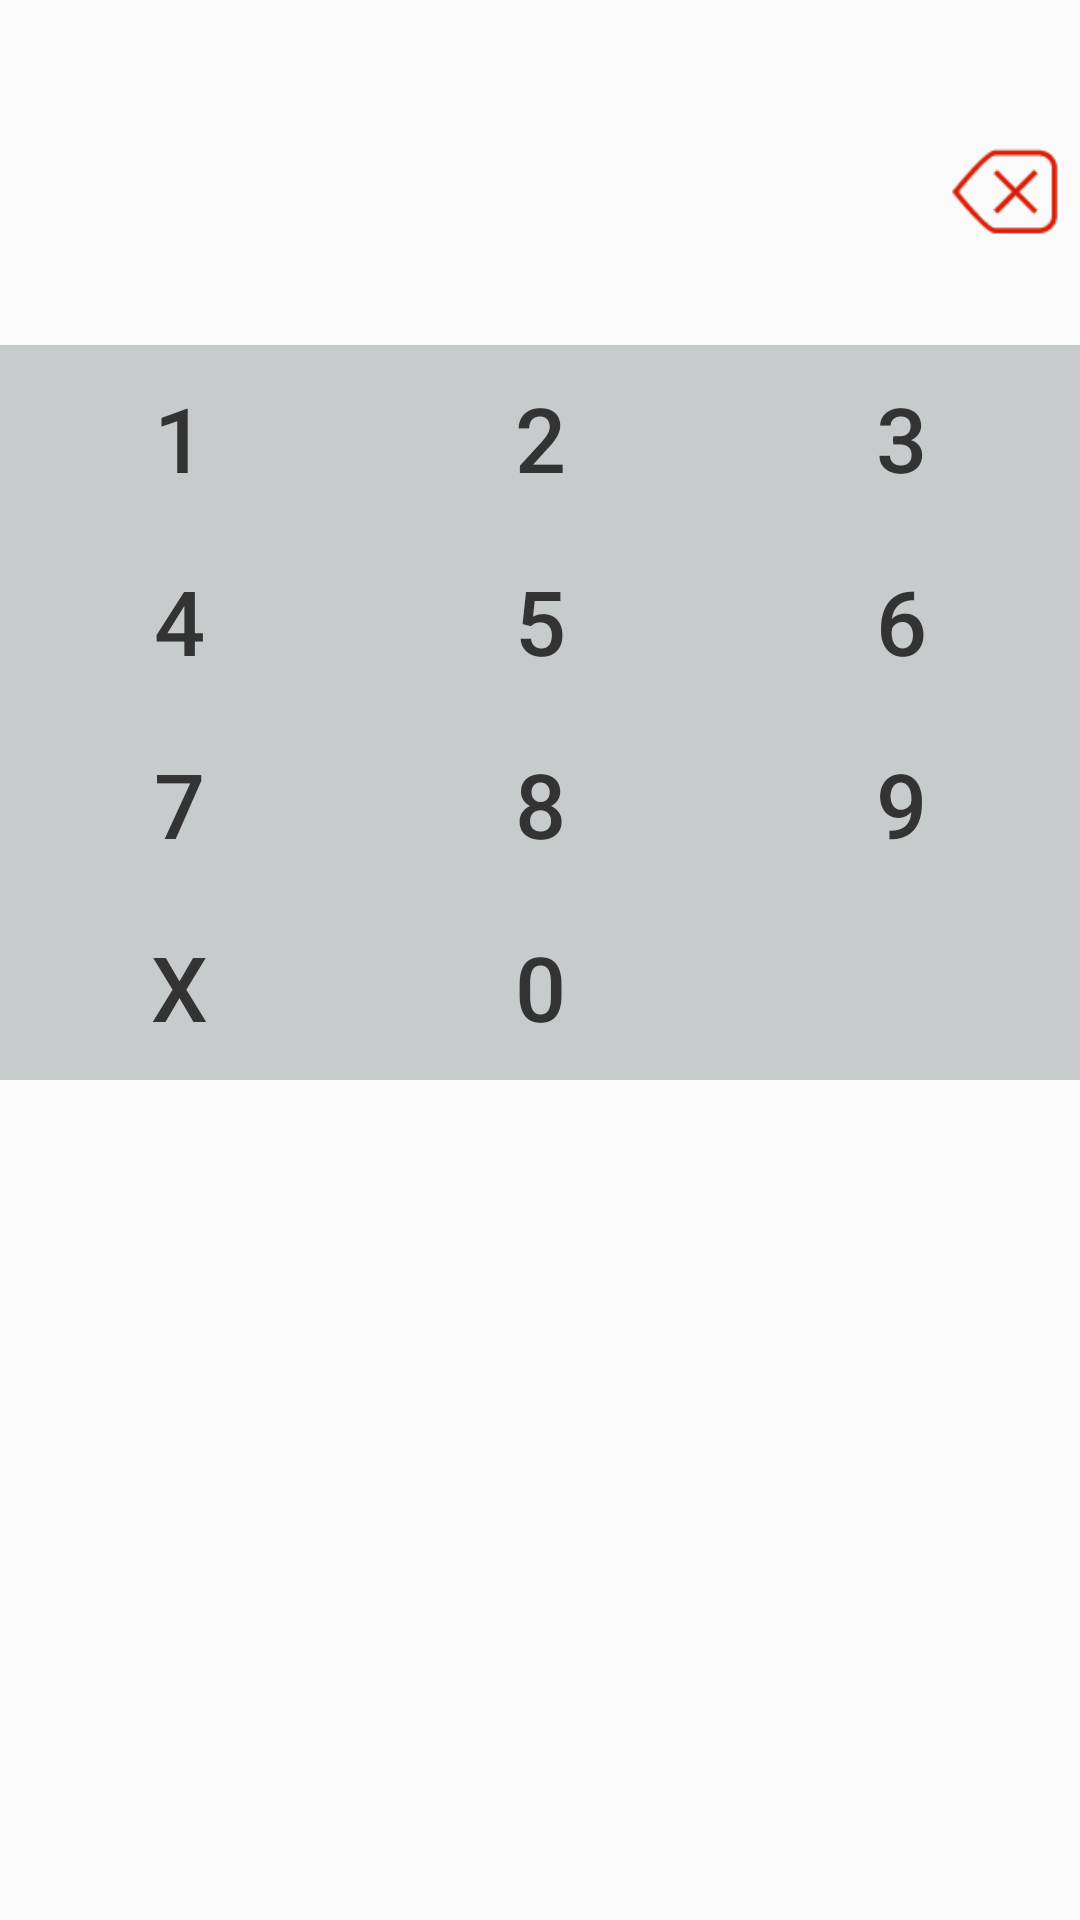

The Android layout XML behind this screen, and the referenced resources:
<!-- AndroidManifest.xml: application theme AppTheme -->
<!-- res/layout/keyboard.xml -->
<?xml version="1.0" encoding="utf-8"?>
<RelativeLayout xmlns:android="http://schemas.android.com/apk/res/android"
    xmlns:tools="http://schemas.android.com/tools"
    android:layout_width="match_parent"
    android:layout_height="wrap_content"
    android:orientation="vertical">

    <LinearLayout
        android:id="@+id/rl_amount"
        android:layout_width="match_parent"
        android:layout_height="wrap_content"
        android:orientation="horizontal">

        <TextView
            android:id="@+id/tv_amount"
            android:layout_width="match_parent"
            android:layout_height="115dp"
            android:layout_weight="1"
            android:background="@color/transparent"
            android:gravity="right|center"
            android:lines="2"
            android:maxLength="18"
            android:paddingLeft="17dip"
            android:paddingRight="20dp"
            android:text=""
            android:textColor="@color/black"
            android:textSize="30sp"
            android:textStyle="bold" />

        <Button
            android:layout_marginRight="5dp"
            android:id="@+id/btn_d"
            android:layout_width="40dp"
            android:layout_height="40dp"
            android:background="@drawable/keyboard_delete" />
    </LinearLayout>

    <LinearLayout
        android:layout_width="match_parent"
        android:layout_height="wrap_content"
        android:layout_below="@id/rl_amount"
        android:orientation="vertical">

        <View
            android:layout_width="match_parent"
            android:layout_height="1dp"
            android:background="#c8cbcc" />

        <LinearLayout
            android:id="@+id/table_num"
            android:layout_width="match_parent"
            android:layout_height="match_parent"
            android:layout_weight="6"
            android:background="#c8cbcc"
            android:orientation="vertical">

            <LinearLayout style="@style/layout_input_amount_style">

                <Button
                    android:id="@+id/btn_1"
                    style="@style/btn_input_amount_style"
                    android:layout_marginRight="1dp"
                    android:text="1" />

                <Button
                    android:id="@+id/btn_2"
                    style="@style/btn_input_amount_style"
                    android:layout_marginRight="1dp"
                    android:text="2" />

                <Button
                    android:id="@+id/btn_3"
                    style="@style/btn_input_amount_style"
                    android:text="3" />
            </LinearLayout>

            <LinearLayout style="@style/layout_input_amount_style">

                <Button
                    android:id="@+id/btn_4"
                    style="@style/btn_input_amount_style"
                    android:layout_marginRight="1dp"
                    android:text="4" />

                <Button
                    android:id="@+id/btn_5"
                    style="@style/btn_input_amount_style"
                    android:layout_marginRight="1dp"
                    android:text="5" />

                <Button
                    android:id="@+id/btn_6"
                    style="@style/btn_input_amount_style"
                    android:text="6" />
            </LinearLayout>

            <LinearLayout style="@style/layout_input_amount_style">

                <Button
                    android:id="@+id/btn_7"
                    style="@style/btn_input_amount_style"
                    android:layout_marginRight="1dp"
                    android:text="7" />

                <Button
                    android:id="@+id/btn_8"
                    style="@style/btn_input_amount_style"
                    android:layout_marginRight="1dp"
                    android:text="8" />

                <Button
                    android:id="@+id/btn_9"
                    style="@style/btn_input_amount_style"
                    android:text="9" />
            </LinearLayout>

            <LinearLayout style="@style/layout_input_amount_style">

                <Button
                    android:id="@+id/btn_x"
                    style="@style/btn_input_amount_style"
                    android:layout_marginRight="1dp"
                    android:text="x" />

                <Button
                    android:id="@+id/btn_0"
                    style="@style/btn_input_amount_style"
                    android:layout_marginRight="1dp"
                    android:text="0" />

                <ImageButton
                    android:id="@+id/btn_o"
                    style="@style/btn_input_amount_style"
                    android:background="@drawable/ok_undefined" />
            </LinearLayout>
        </LinearLayout>


    </LinearLayout>
</RelativeLayout>
<!-- resources referenced by this layout -->
<resources>
  <color name="black">#000000</color>
  <color name="transparent">#00000000</color>
  <!-- drawable keyboard_delete (drawable) -->
  <?xml version="1.0" encoding="utf-8"?>
  <selector xmlns:android="http://schemas.android.com/apk/res/android">
   <item android:drawable="@drawable/keyboard_delete_pressed" android:state_pressed="true"/>
      <item android:drawable="@drawable/keyboard_delete_normal"/>
  </selector>
  <style name="btn_input_amount_style">
          <item name="android:layout_width">0dp</item>
          <item name="android:layout_height">match_parent</item>
          <item name="android:layout_weight">1</item>
          <item name="android:textSize">30sp</item>
          <item name="android:textColor">#333333</item>
          <item name="android:background">@drawable/bg_keyboard_btn</item>
      </style>
  <style name="layout_input_amount_style">
          <item name="android:layout_width">match_parent</item>
          <item name="android:layout_height">60dp</item>
          <item name="android:layout_marginBottom">1dp</item>
          <item name="android:gravity">center</item>
          <item name="android:orientation">horizontal</item>
      </style>
  <style name="AppTheme" parent="Theme.AppCompat.Light.NoActionBar">
          
          
          <item name="android:windowIsTranslucent">true</item>
          
          <item name="android:windowAnimationStyle">@style/activityAnimation</item>
          <item name="colorPrimary">@color/colorPrimary</item>
          <item name="colorPrimaryDark">@color/colorPrimaryDark</item>
          <item name="colorAccent">@color/colorAccent</item>
      </style>
  <!-- drawable keyboard_delete_pressed: png bitmap (drawable, 1231 bytes) -->
  <!-- drawable keyboard_delete_normal: png bitmap (drawable, 1225 bytes) -->
  <style name="activityAnimation" parent="@android:style/Animation">
          <item name="android:activityOpenEnterAnimation">@anim/slide_right_in</item>
          <item name="android:activityOpenExitAnimation">@anim/slide_left_out</item>
          <item name="android:activityCloseEnterAnimation">@anim/slide_left_in</item>
          <item name="android:activityCloseExitAnimation">@anim/slide_right_out</item>
      </style>
  <color name="colorPrimary">#000000</color>
  <color name="colorPrimaryDark">#000000</color>
  <color name="colorAccent">#FFAA01</color>
</resources>
